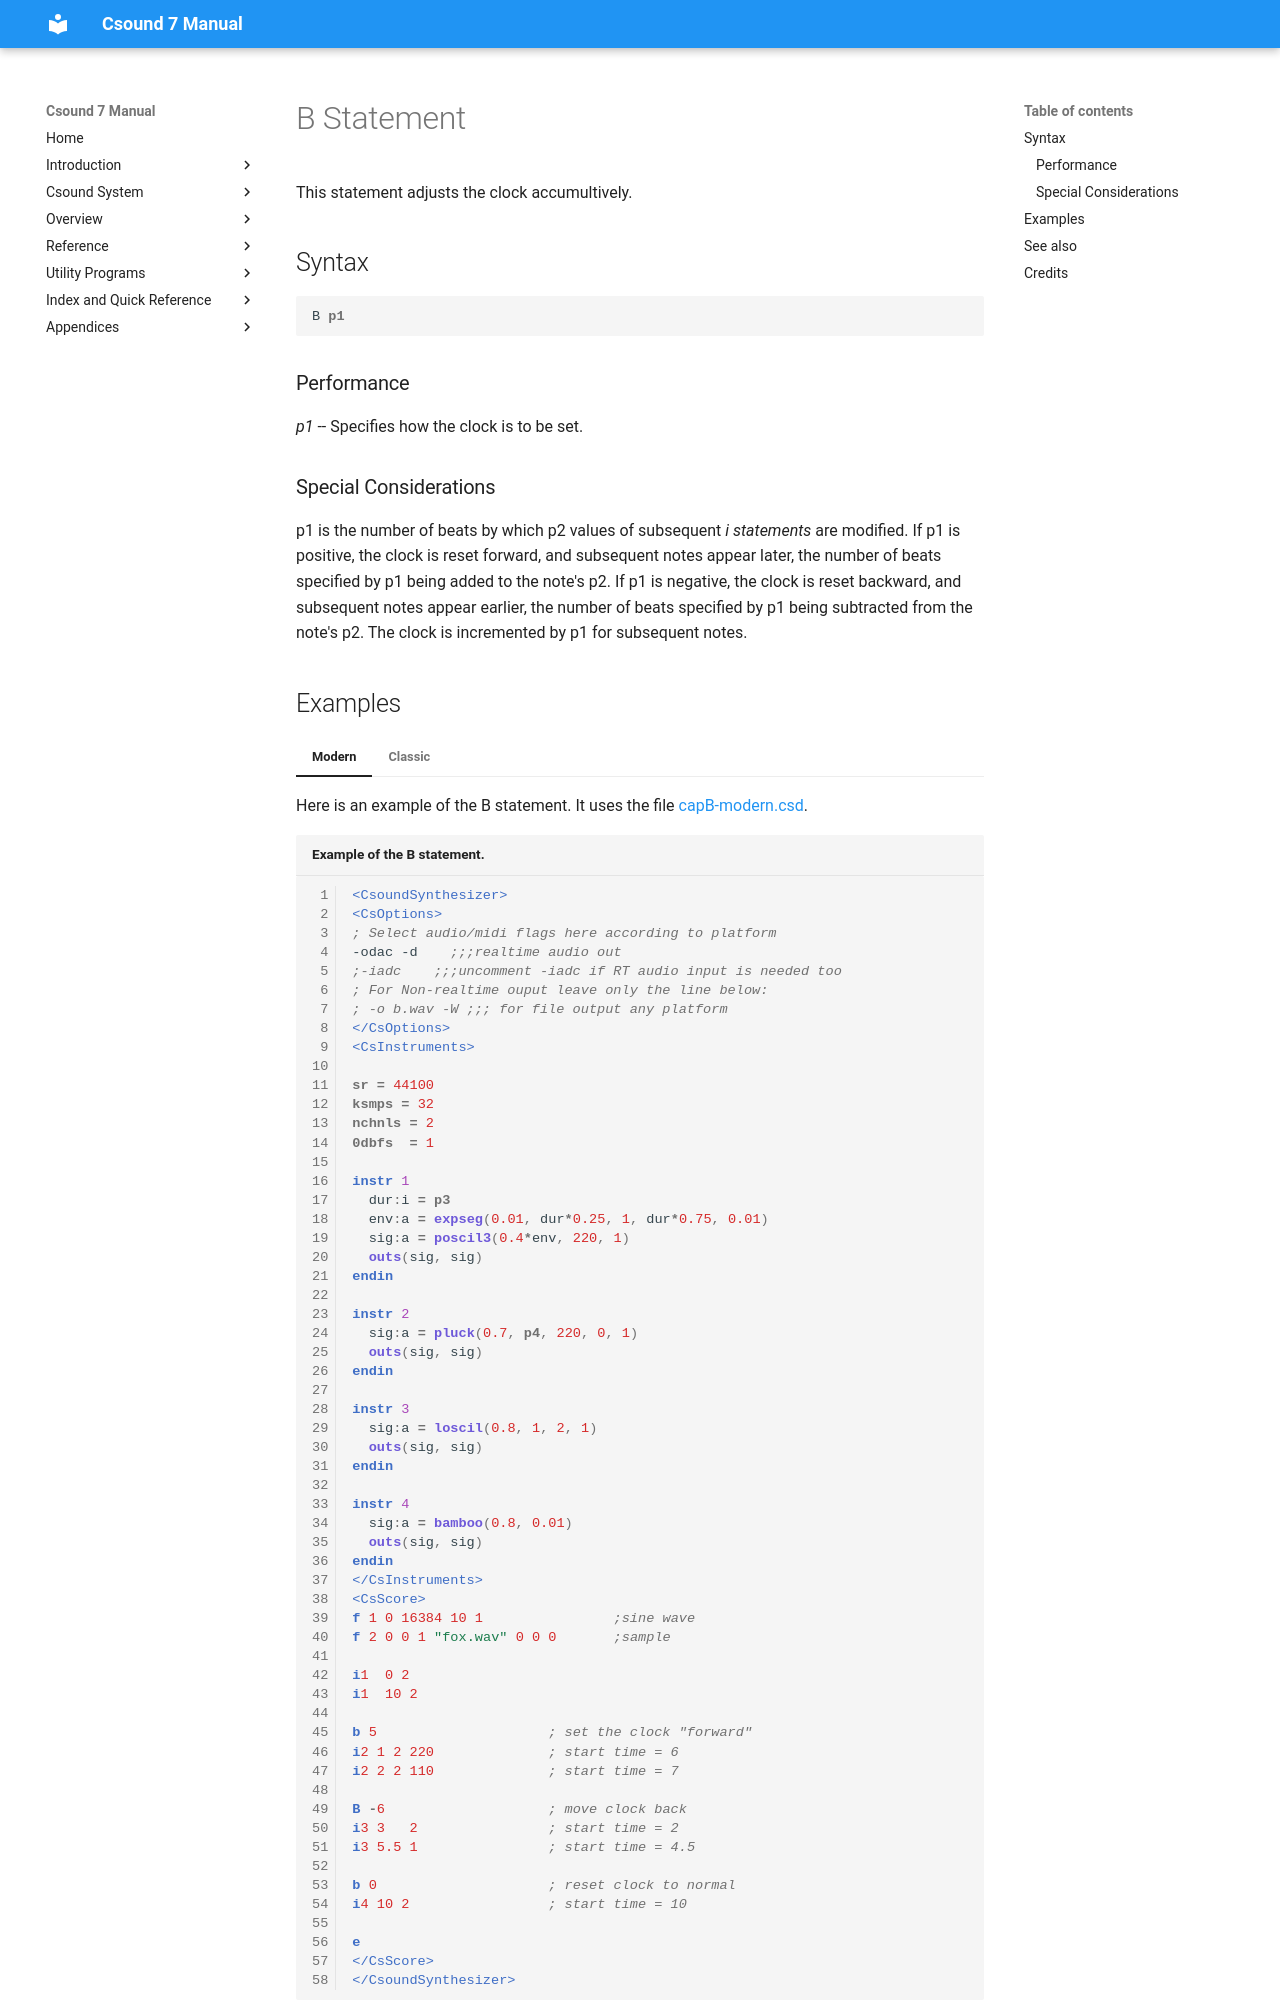

repository: csound/manual · page: scoregens/capB/index.html · generator: mkdocs

<!--
id:capB
category:
-->
# B Statement
This statement adjusts the clock accumultively.

## Syntax
``` csound-orc
B p1
```

### Performance

_p1_ -- Specifies how the clock is to be set.

### Special Considerations

p1 is the number of beats by which p2 values of subsequent _i statements_ are modified. If p1 is positive, the clock is reset forward, and subsequent notes appear later, the number of beats specified by p1 being added to the note's p2. If p1 is negative, the clock is reset backward, and subsequent notes appear earlier, the number of beats specified by p1 being subtracted from the note's p2. The clock is incremented by p1 for subsequent notes.
